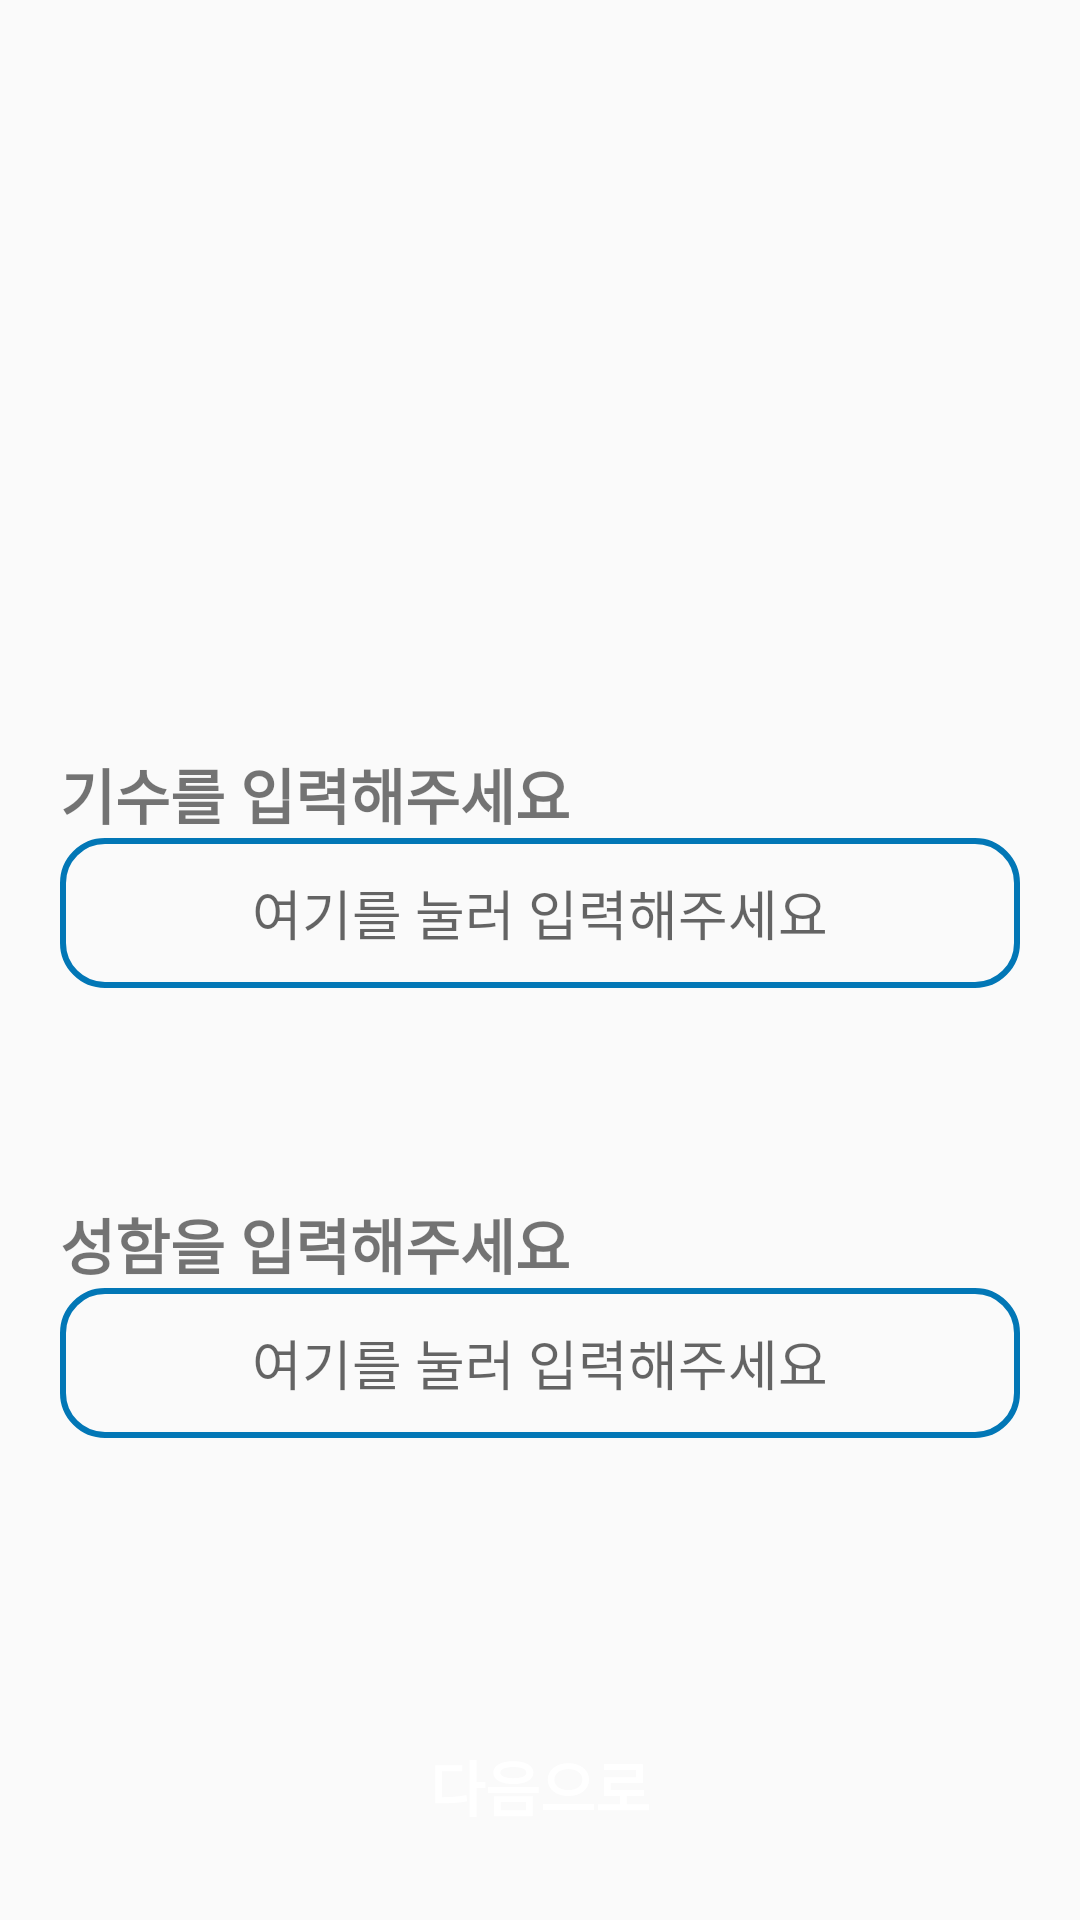

Layout XML and referenced resources for this Android screen:
<!-- AndroidManifest.xml: application theme Theme.Skyway -->
<!-- res/layout/activity_name.xml -->
<?xml version="1.0" encoding="utf-8"?>
<androidx.constraintlayout.widget.ConstraintLayout xmlns:android="http://schemas.android.com/apk/res/android"
    xmlns:app="http://schemas.android.com/apk/res-auto"
    xmlns:tools="http://schemas.android.com/tools"
    android:layout_width="match_parent"
    android:layout_height="match_parent"
    tools:context=".NameActivity">

    <LinearLayout
        android:layout_marginTop="250dp"
        android:layout_width="match_parent"
        android:layout_height="wrap_content"
        android:orientation="vertical"
        app:layout_constraintEnd_toEndOf="parent"
        app:layout_constraintStart_toStartOf="parent"
        app:layout_constraintTop_toTopOf="parent">

        <TextView
            android:layout_width="wrap_content"
            android:layout_height="wrap_content"
            android:text="기수를 입력해주세요"
            android:textSize="20dp"
            android:textStyle="bold"
            android:layout_marginLeft="20dp"/>

        <EditText
            android:id="@+id/soldiernum"
            android:layout_width="match_parent"
            android:layout_marginHorizontal="20dp"
            android:layout_height="50dp"
            android:hint="여기를 눌러 입력해주세요"
            android:maxLines="1"
            android:gravity="center"
            android:layout_gravity="center_horizontal"
            android:background="@drawable/select_style"/>
    </LinearLayout>
    <LinearLayout
        android:layout_marginTop="400dp"
        android:layout_width="match_parent"
        android:layout_height="wrap_content"
        android:orientation="vertical"
        app:layout_constraintEnd_toEndOf="parent"
        app:layout_constraintStart_toStartOf="parent"
        app:layout_constraintTop_toTopOf="parent">

        <TextView
            android:layout_width="wrap_content"
            android:layout_height="wrap_content"
            android:text="성함을 입력해주세요"
            android:textSize="20dp"
            android:textStyle="bold"
            android:layout_marginLeft="20dp"/>

        <EditText
            android:id="@+id/soldiername"
            android:layout_width="match_parent"
            android:layout_marginHorizontal="20dp"
            android:layout_height="50dp"
            android:hint="여기를 눌러 입력해주세요"
            android:gravity="center"
            android:maxLines="1"
            android:layout_gravity="center_horizontal"
            android:background="@drawable/select_style"/>
    </LinearLayout>

    <Button
        android:id="@+id/nextbtn2"
        android:layout_width="match_parent"
        android:layout_height="63dp"
        android:layout_gravity="center_horizontal"
        android:layout_marginHorizontal="20dp"
        android:background="@drawable/button_style"
        android:text="다음으로"
        android:textColor="#ffffff"
        android:textSize="20dp"
        android:textStyle="bold"
        android:layout_marginBottom="13dp"
        app:layout_constraintBottom_toBottomOf="parent"
        app:layout_constraintEnd_toEndOf="parent"
        app:layout_constraintStart_toStartOf="parent" />

</androidx.constraintlayout.widget.ConstraintLayout>
<!-- resources referenced by this layout -->
<resources>
  <!-- drawable select_style (drawable) -->
  <?xml version="1.0" encoding="utf-8"?>
  <shape xmlns:android="http://schemas.android.com/apk/res/android" android:shape="rectangle" >
      <corners
          android:radius="14dp"
          />
      <solid
          android:color="@color/dark_spinner"
          />
      <padding
          android:left="0dp"
          android:top="0dp"
          android:right="0dp"
          android:bottom="0dp"
          />
      <size
          android:width="270dp"
          android:height="60dp"
          />
      <stroke
          android:width="2dp"
          android:color="#0277B6"
          />
  </shape>
  <style name="Theme.Skyway" parent="Theme.AppCompat.DayNight.NoActionBar">
          
          <item name="colorPrimary">@color/purple_500</item>
          <item name="colorPrimaryVariant">@color/purple_700</item>
          <item name="colorOnPrimary">@color/white</item>
          
          <item name="colorSecondary">@color/teal_200</item>
          <item name="colorSecondaryVariant">@color/teal_700</item>
          <item name="colorOnSecondary">@color/black</item>
          
          
          <item name="android:windowLightStatusBar" tools:targetApi="m">true</item>
          <item name="android:statusBarColor">@android:color/transparent</item>
          <item name="android:navigationBarColor">@android:color/transparent</item>
          <item name="android:enforceNavigationBarContrast" tools:targetApi="q">false</item>
          <item name="android:enforceStatusBarContrast" tools:targetApi="q">false</item>
      </style>
  <color name="dark_spinner">#494949</color>
  <color name="purple_500">#7644FF</color>
  <color name="purple_700">#3700FF</color>
  <color name="white">#FFFFFFFF</color>
  <color name="teal_200">#FF03DAC5</color>
  <color name="teal_700">#FF018786</color>
  <color name="black">#FF000000</color>
</resources>
